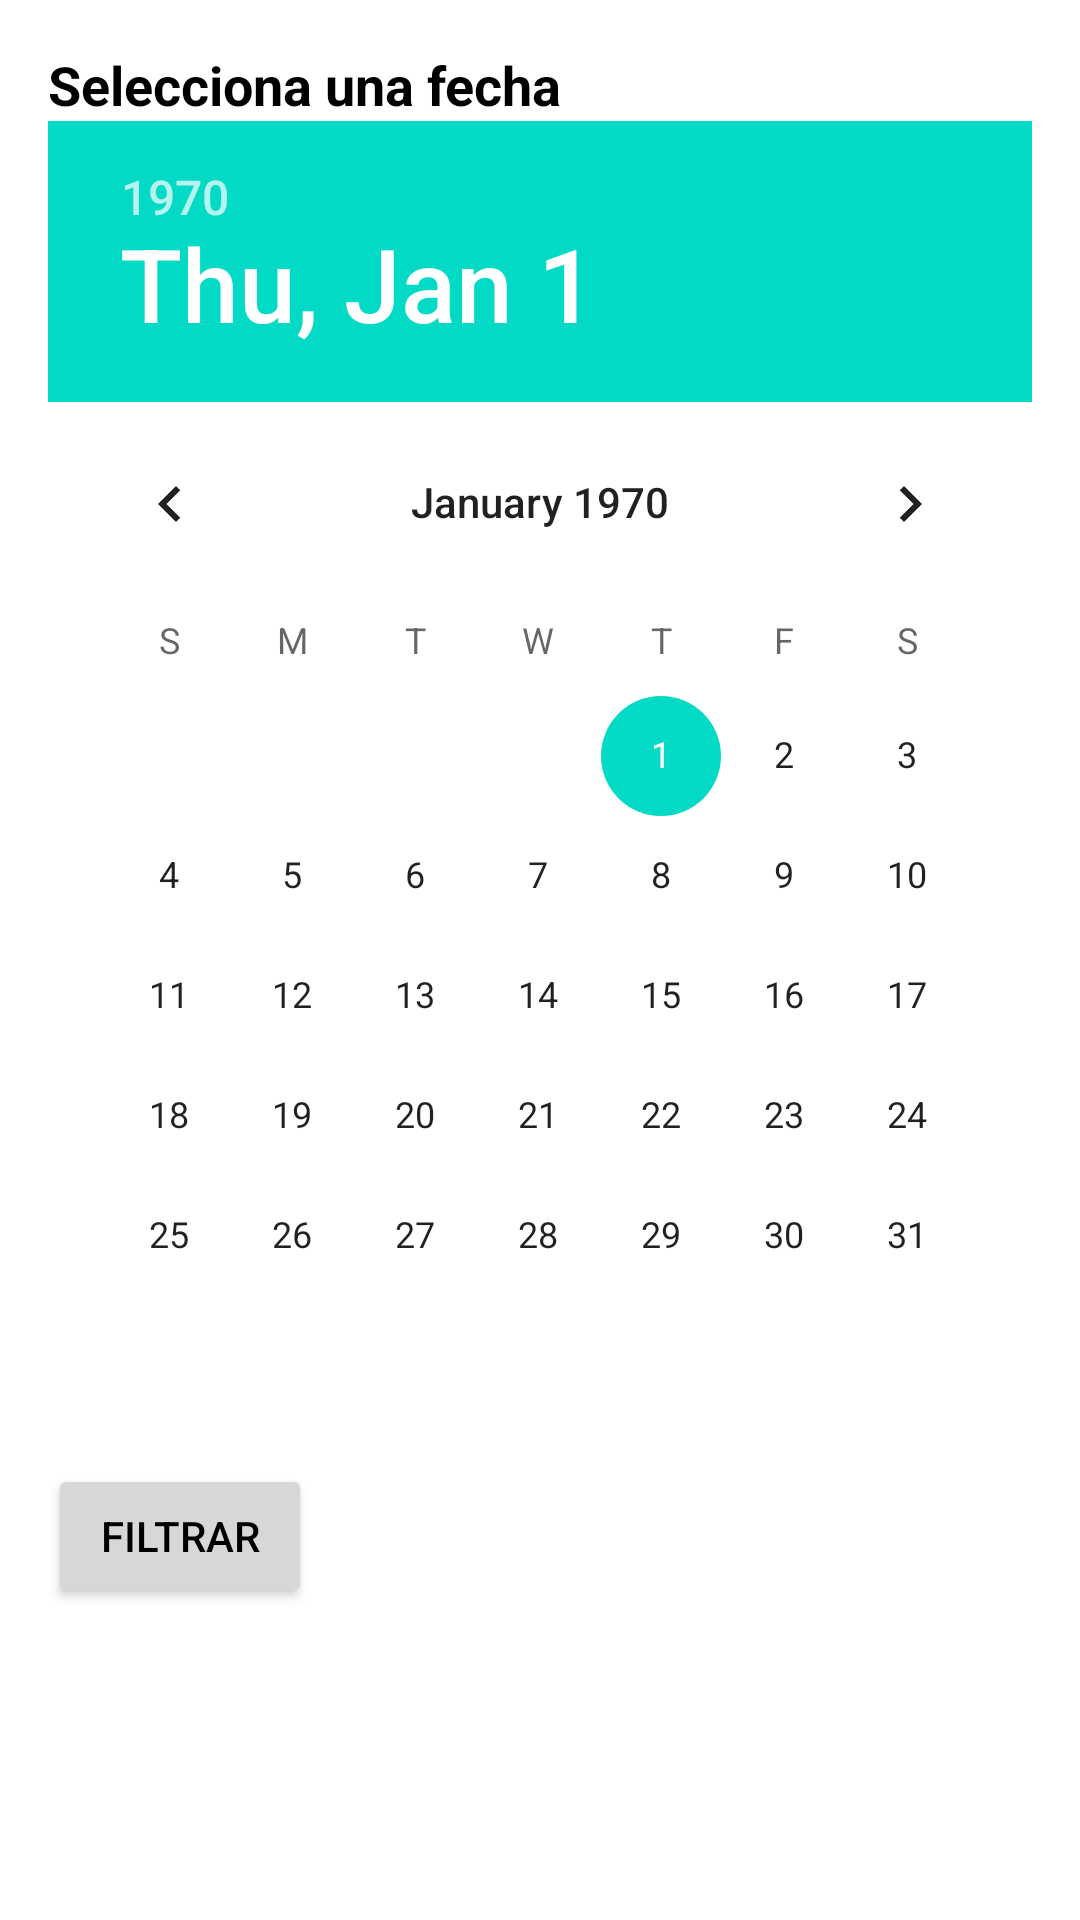

Write the Android layout XML for this screen, with the resource values it uses.
<!-- AndroidManifest.xml: activity theme Theme.DarkBox -->
<!-- res/layout/activity_ver_agenda.xml -->
<?xml version="1.0" encoding="utf-8"?>
<ScrollView xmlns:android="http://schemas.android.com/apk/res/android"
    xmlns:tools="http://schemas.android.com/tools"
    android:layout_width="match_parent"
    android:layout_height="match_parent"
    xmlns:app="http://schemas.android.com/apk/res-auto"
    tools:context=".VerAgendaActivity">

    <LinearLayout
        android:layout_width="match_parent"
        android:layout_height="wrap_content"
        android:orientation="vertical"
        android:padding="16dp">



        <TextView
            android:id="@+id/text_view_select_date"
            android:layout_width="wrap_content"
            android:layout_height="wrap_content"
            android:text="Selecciona una fecha"
            android:textSize="18sp"
            android:textStyle="bold"
            android:textColor="@android:color/black" />

        <DatePicker
            android:id="@+id/date_picker"
            android:layout_width="match_parent"
            android:layout_height="wrap_content" />

        <Button
            android:id="@+id/button_filtrar"
            android:layout_width="wrap_content"
            android:layout_height="wrap_content"
            android:text="Filtrar"
            android:layout_marginTop="16dp" />

        <LinearLayout
            android:id="@+id/layout_agenda_results"
            android:layout_width="match_parent"
            android:layout_height="wrap_content"
            android:orientation="vertical"
            android:visibility="gone"
            android:layout_marginTop="16dp">

        </LinearLayout>

    </LinearLayout>
</ScrollView>
<!-- resources referenced by this layout -->
<resources>
  <style name="Theme.DarkBox" parent="Theme.AppCompat.Light.DarkActionBar">
  
          <item name="colorPrimary">@color/purple_500</item>
          <item name="colorPrimaryDark">@color/purple_700</item>
          <item name="colorAccent">@color/teal_200</item>
          <item name="android:windowBackground">@color/white</item>
          <item name="android:textColor">@android:color/black</item>
      </style>
  <color name="purple_500">#6200EE</color>
  <color name="purple_700">#3700B3</color>
  <color name="teal_200">#03DAC5</color>
  <color name="white">#FFFFFF</color>
</resources>
